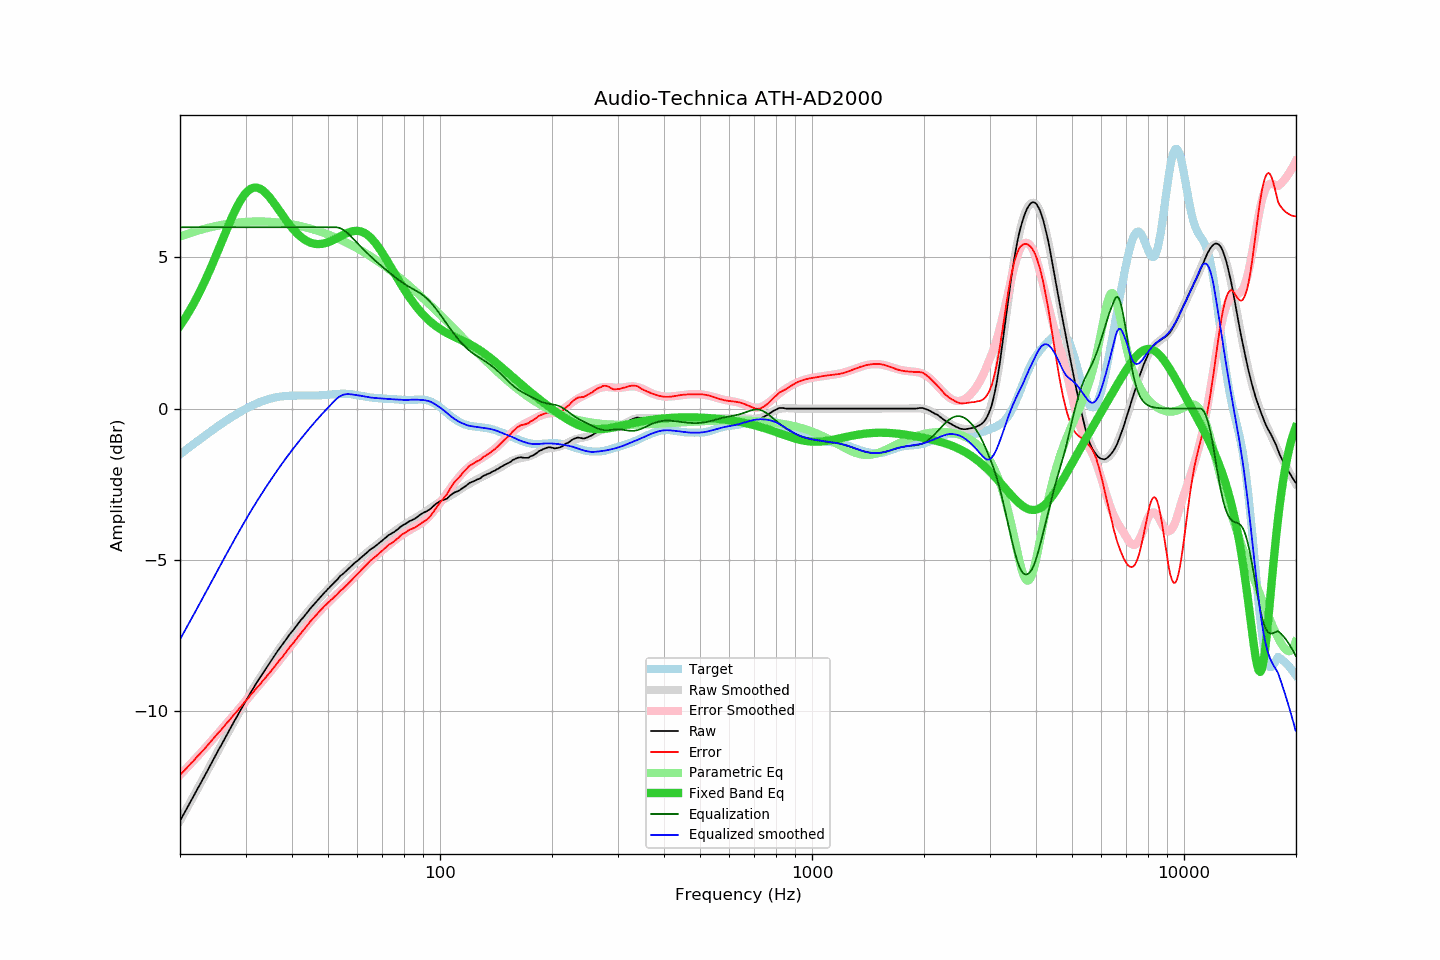

Source data for this figure (header and first rows):
frequency, raw, error, smoothed, error_smoothed, equalization, parametric_eq, equalized_raw, equalized_smoothed, target
20.00, -13.64, -12.13, -13.64, -12.13, 6.00, 2.74, -7.64, -7.64, -1.51
20.20, -13.54, -12.07, -13.54, -12.07, 6.00, 2.82, -7.54, -7.54, -1.47
20.40, -13.45, -12.02, -13.45, -12.01, 6.00, 2.90, -7.45, -7.45, -1.43
20.61, -13.35, -11.96, -13.35, -11.96, 6.00, 2.98, -7.35, -7.35, -1.39
20.81, -13.26, -11.91, -13.25, -11.90, 6.00, 3.06, -7.26, -7.25, -1.35
21.02, -13.16, -11.85, -13.16, -11.85, 6.00, 3.15, -7.16, -7.16, -1.31
21.23, -13.06, -11.79, -13.06, -11.79, 6.00, 3.24, -7.06, -7.06, -1.27
21.44, -12.96, -11.73, -12.96, -11.73, 6.00, 3.33, -6.96, -6.96, -1.23
21.66, -12.87, -11.68, -12.87, -11.68, 6.00, 3.43, -6.87, -6.87, -1.19
21.87, -12.77, -11.62, -12.77, -11.62, 6.00, 3.53, -6.77, -6.77, -1.15
22.09, -12.67, -11.56, -12.67, -11.56, 6.00, 3.63, -6.67, -6.67, -1.11
22.31, -12.57, -11.50, -12.58, -11.50, 6.00, 3.73, -6.57, -6.58, -1.07
22.54, -12.48, -11.45, -12.48, -11.44, 6.00, 3.83, -6.48, -6.48, -1.03
22.76, -12.38, -11.39, -12.38, -11.39, 6.00, 3.94, -6.38, -6.38, -0.99
22.99, -12.28, -11.33, -12.28, -11.33, 6.00, 4.05, -6.28, -6.28, -0.95
23.22, -12.19, -11.28, -12.18, -11.27, 6.00, 4.16, -6.19, -6.18, -0.92
23.45, -12.09, -11.21, -12.09, -11.21, 6.00, 4.28, -6.09, -6.09, -0.88
23.69, -11.99, -11.15, -11.99, -11.15, 6.00, 4.40, -5.99, -5.99, -0.84
23.92, -11.89, -11.09, -11.89, -11.09, 6.00, 4.52, -5.89, -5.89, -0.80
24.16, -11.79, -11.03, -11.79, -11.03, 6.00, 4.64, -5.79, -5.79, -0.76
24.40, -11.69, -10.97, -11.69, -10.97, 6.00, 4.76, -5.69, -5.69, -0.72
24.65, -11.59, -10.91, -11.59, -10.91, 6.00, 4.89, -5.59, -5.59, -0.68
24.89, -11.49, -10.84, -11.49, -10.85, 6.00, 5.01, -5.49, -5.49, -0.65
25.14, -11.39, -10.78, -11.39, -10.78, 6.00, 5.14, -5.39, -5.39, -0.61
25.39, -11.29, -10.72, -11.29, -10.72, 6.00, 5.27, -5.29, -5.29, -0.57
25.65, -11.20, -10.67, -11.19, -10.66, 6.00, 5.40, -5.20, -5.19, -0.53
25.91, -11.10, -10.61, -11.10, -10.60, 6.00, 5.53, -5.10, -5.10, -0.50
26.16, -11.00, -10.54, -11.00, -10.54, 6.00, 5.66, -5.00, -5.00, -0.46
26.43, -10.90, -10.48, -10.90, -10.48, 6.00, 5.79, -4.90, -4.90, -0.42
26.69, -10.80, -10.41, -10.80, -10.41, 6.00, 5.92, -4.80, -4.80, -0.39
26.96, -10.71, -10.36, -10.71, -10.35, 6.00, 6.05, -4.71, -4.71, -0.35
27.23, -10.61, -10.29, -10.61, -10.29, 6.00, 6.17, -4.61, -4.61, -0.32
27.50, -10.51, -10.22, -10.51, -10.23, 6.00, 6.29, -4.51, -4.51, -0.29
27.77, -10.42, -10.17, -10.42, -10.17, 6.00, 6.41, -4.42, -4.42, -0.25
28.05, -10.32, -10.10, -10.32, -10.10, 6.00, 6.52, -4.32, -4.32, -0.22
28.33, -10.23, -10.04, -10.23, -10.04, 6.00, 6.63, -4.23, -4.23, -0.19
28.62, -10.14, -9.99, -10.13, -9.98, 6.00, 6.73, -4.14, -4.13, -0.16
28.90, -10.04, -9.92, -10.04, -9.92, 6.00, 6.83, -4.04, -4.04, -0.12
29.19, -9.95, -9.86, -9.95, -9.85, 6.00, 6.92, -3.95, -3.95, -0.09
29.48, -9.85, -9.79, -9.85, -9.79, 6.00, 7.00, -3.85, -3.85, -0.06
29.78, -9.76, -9.73, -9.76, -9.73, 6.00, 7.07, -3.76, -3.76, -0.03
30.08, -9.67, -9.67, -9.67, -9.67, 6.00, 7.14, -3.67, -3.67, -0.00
30.38, -9.58, -9.61, -9.58, -9.60, 6.00, 7.19, -3.58, -3.58, 0.03
30.68, -9.49, -9.54, -9.49, -9.54, 6.00, 7.24, -3.49, -3.49, 0.05
30.99, -9.39, -9.47, -9.40, -9.48, 6.00, 7.27, -3.39, -3.40, 0.08
31.30, -9.31, -9.42, -9.31, -9.42, 6.00, 7.30, -3.31, -3.31, 0.11
31.61, -9.22, -9.35, -9.22, -9.35, 6.00, 7.31, -3.22, -3.22, 0.13
31.93, -9.13, -9.29, -9.14, -9.29, 6.00, 7.31, -3.13, -3.14, 0.15
32.24, -9.05, -9.23, -9.05, -9.23, 6.00, 7.31, -3.05, -3.05, 0.18
32.57, -8.97, -9.17, -8.97, -9.17, 6.00, 7.29, -2.97, -2.97, 0.20
32.89, -8.89, -9.11, -8.89, -9.10, 6.00, 7.27, -2.89, -2.89, 0.22
33.22, -8.80, -9.04, -8.80, -9.04, 6.00, 7.24, -2.80, -2.80, 0.24
33.55, -8.72, -8.98, -8.72, -8.98, 6.00, 7.20, -2.72, -2.72, 0.26
33.89, -8.64, -8.92, -8.64, -8.91, 6.00, 7.15, -2.64, -2.64, 0.28
34.23, -8.56, -8.86, -8.56, -8.85, 6.00, 7.10, -2.56, -2.56, 0.29
34.57, -8.48, -8.79, -8.48, -8.79, 6.00, 7.04, -2.48, -2.48, 0.31
34.92, -8.40, -8.73, -8.40, -8.72, 6.00, 6.98, -2.40, -2.40, 0.33
35.27, -8.32, -8.66, -8.32, -8.66, 6.00, 6.91, -2.32, -2.32, 0.34
35.62, -8.24, -8.59, -8.24, -8.59, 6.00, 6.84, -2.24, -2.24, 0.35
35.97, -8.16, -8.52, -8.16, -8.53, 6.00, 6.76, -2.16, -2.16, 0.37
... 635 more rows
